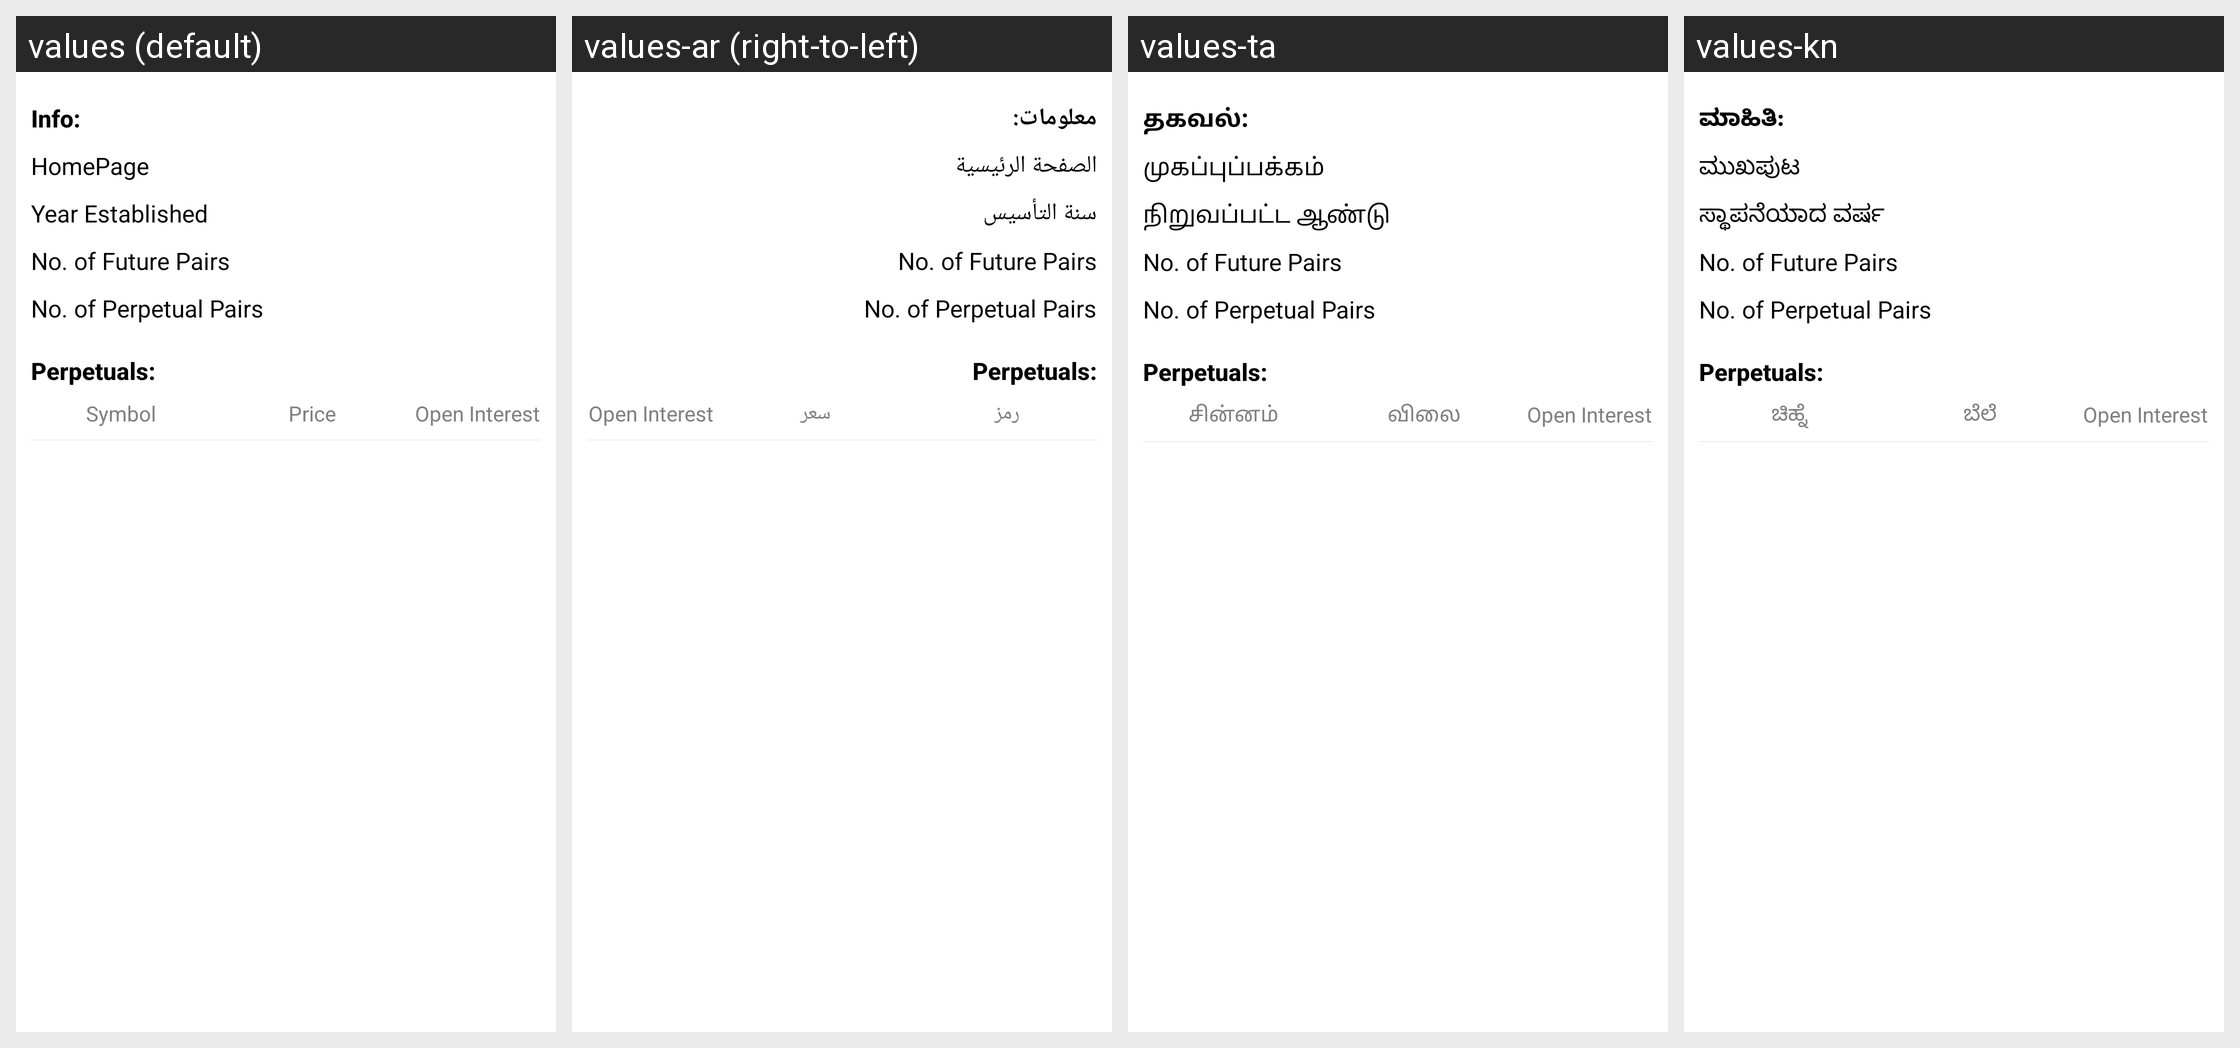

Here is an Android app screen in its default locale and in the app's own translations. Write out the translated-string differences for the strings that appear on this screen.
Android screen res/layout/activity_derivatives_detail.xml rendered under 4 locales, left to right: values (default), values-ar (right-to-left), values-ta, values-kn. Device: Nexus 5 (rendered at 1080×1920; each locale shown at half size, 540×960, under a caption strip naming it); theme AppTheme.
Other locales in the repository, not shown: values-de, values-en, values-es, values-fr, values-gu, values-hi, values-hu, values-id, values-it, values-ja, values-ko, values-nl, values-pl, values-ro, values-ru, values-sv, values-te, values-tr, values-zh.
Strings drawn on this screen, with the default value and each locale's value (text and hints the layout hard-codes, and strings that could not be matched under every locale, appear in the picture but are not listed):

info
  values: Info:
  values-ar: معلومات:
  values-ta: தகவல்:
  values-kn: ಮಾಹಿತಿ:

homepage
  values: HomePage
  values-ar: الصفحة الرئيسية
  values-ta: முகப்புப்பக்கம்
  values-kn: ಮುಖಪುಟ

year_established
  values: Year Established
  values-ar: سنة التأسيس
  values-ta: நிறுவப்பட்ட ஆண்டு
  values-kn: ಸ್ಥಾಪನೆಯಾದ ವರ್ಷ

no_of_future_pairs
  values: No. of Future Pairs
  values-ar: No. of Future Pairs
  values-ta: No. of Future Pairs
  values-kn: No. of Future Pairs

no_of_perpetual_pairs
  values: No. of Perpetual Pairs
  values-ar: No. of Perpetual Pairs
  values-ta: No. of Perpetual Pairs
  values-kn: No. of Perpetual Pairs

perpetuals
  values: Perpetuals:
  values-ar: Perpetuals:
  values-ta: Perpetuals:
  values-kn: Perpetuals:

symbol
  values: Symbol
  values-ar: رمز
  values-ta: சின்னம்
  values-kn: ಚಿಹ್ನೆ

price
  values: Price
  values-ar: سعر
  values-ta: விலை
  values-kn: ಬೆಲೆ

open_interest
  values: Open Interest
  values-ar: Open Interest
  values-ta: Open Interest
  values-kn: Open Interest
